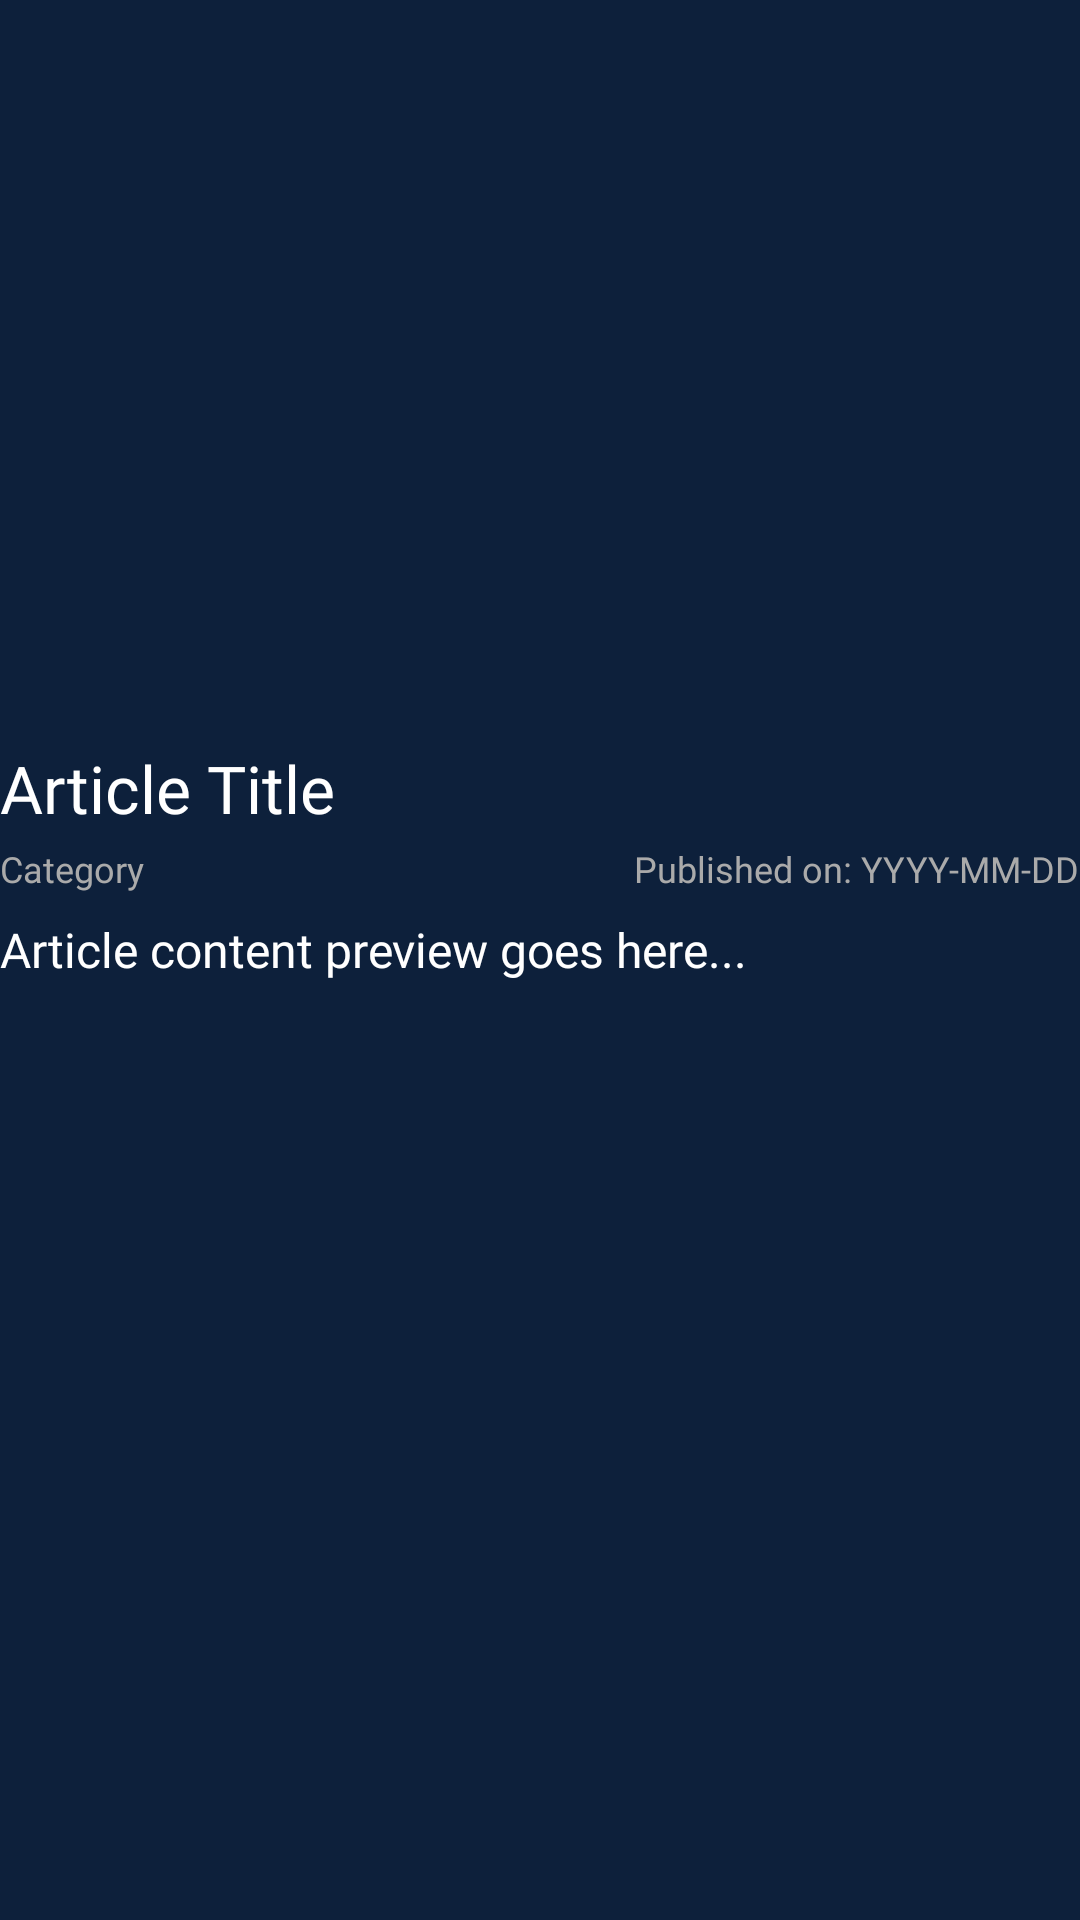

This screen was rendered from an Android layout file. Write that file and the resources it references.
<!-- AndroidManifest.xml: application theme Theme.MLBBGuideBookAndroidApp -->
<!-- res/layout/card_article.xml -->
<?xml version="1.0" encoding="utf-8"?>
<androidx.cardview.widget.CardView
    xmlns:android="http://schemas.android.com/apk/res/android"
    xmlns:app="http://schemas.android.com/apk/res-auto"
    android:layout_width="match_parent"
    android:layout_height="wrap_content"
    android:layout_marginBottom="16dp"
    app:cardCornerRadius="0dp"
    android:elevation="0dp"
    app:cardBackgroundColor="@color/dark"
    android:outlineProvider="none">

    <LinearLayout
        android:layout_width="match_parent"
        android:layout_height="wrap_content"
        android:orientation="vertical"
        android:layout_marginBottom="10dp"
        android:background="@color/dark">

        <ImageView
            android:id="@+id/articleImage"
            android:layout_width="match_parent"
            android:layout_height="240dp"
            android:scaleType="centerCrop"
            android:src="@drawable/ic_launcher_foreground"/>

        <TextView
            android:id="@+id/articleTitle"
            android:layout_width="match_parent"
            android:layout_height="wrap_content"
            android:text="Article Title"
            android:textSize="22sp"
            android:textColor="@android:color/white"
            android:layout_marginTop="8dp"
            android:fontFamily="@font/bona_nova_bold"/>

        <LinearLayout
            android:layout_width="match_parent"
            android:layout_height="wrap_content"
            android:orientation="horizontal"
            android:layout_marginTop="4dp">

            <TextView
                android:id="@+id/articleCategory"
                android:layout_width="0dp"
                android:layout_height="wrap_content"
                android:layout_weight="1"
                android:text="Category"
                android:textSize="12sp"
                android:fontFamily="@font/bona_nova_regular"
                android:textColor="@android:color/darker_gray"/>

            <TextView
                android:id="@+id/articleDate"
                android:layout_width="wrap_content"
                android:layout_height="wrap_content"
                android:text="Published on: YYYY-MM-DD"
                android:textSize="12sp"
                android:fontFamily="@font/bona_nova_italic"
                android:textColor="@android:color/darker_gray"/>
        </LinearLayout>

        <TextView
            android:id="@+id/articleContent"
            android:layout_width="match_parent"
            android:layout_height="wrap_content"
            android:text="Article content preview goes here..."
            android:textSize="16sp"
            android:textColor="@android:color/white"
            android:layout_marginTop="8dp"
            android:maxLines="3"
            android:fontFamily="@font/bona_nova_regular"
            android:ellipsize="end"/>

        <TextView
            android:id="@+id/articleUID"
            android:layout_width="match_parent"
            android:layout_height="wrap_content"
            android:text="UID"
            android:textSize="12sp"
            android:fontFamily="@font/bona_nova_italic"
            android:textColor="@android:color/white"
            android:visibility="gone"
            android:layout_marginTop="8dp"/>
    </LinearLayout>
</androidx.cardview.widget.CardView>
<!-- resources referenced by this layout -->
<resources>
  <color name="dark">#0d203b</color>
  <!-- drawable ic_launcher_foreground: webp bitmap (mipmap-hdpi, 2702 bytes) -->
  <style name="Theme.MLBBGuideBookAndroidApp" parent="Theme.MaterialComponents.Light.NoActionBar">
      </style>
</resources>
